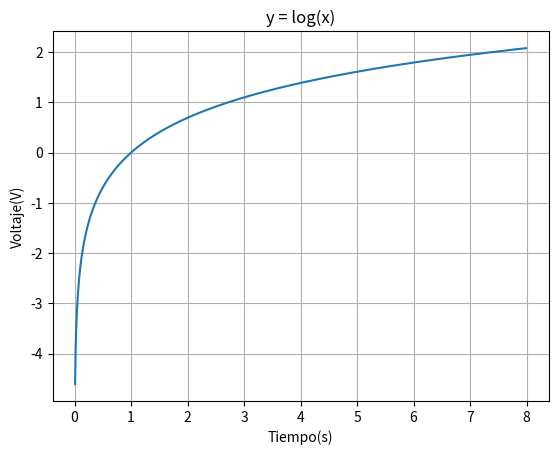

Write Python code to recreate this figure.
import numpy as np
import matplotlib.pyplot as plt

x = np.arange(0, 8.0, 0.01) 
y = np.log(x)
   
fig, ax = plt.subplots()

ax.plot(x,y)

ax.set(xlabel = 'Tiempo(s)', ylabel = 'Voltaje(V)', title='y = log(x)')

#Podemos que nos muestre una grilla en el gráfico
ax.grid(True)

#Guardamos la imagen creada
fig.savefig("Funcion aperiódica en tiempo continuo.png")

#Mostramos la imagen creada
plt.show()